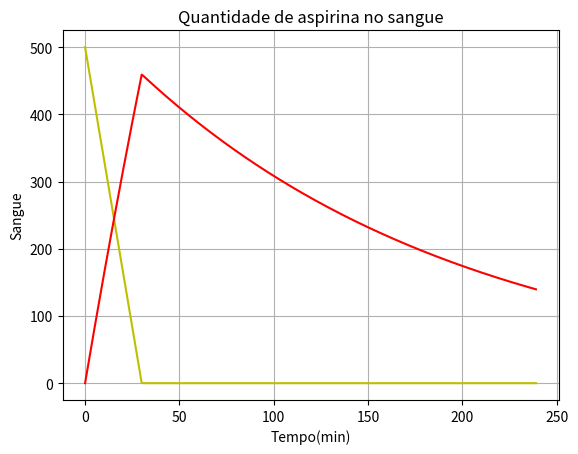

Generate this figure with matplotlib:
import numpy as np
import matplotlib.pyplot as plt
from scipy.integrate import odeint

def Func_aspirina(Y,t):
    G = Y[0]
    S = Y[1]
    if G >0:
        dGdt = -0.0333*500
    else:
        dGdt = 0
        
    if G >0:
        dSdt = 0.0333*500 - S*0.0057
    else:
        dSdt = -S*0.0057
    return [dGdt,dSdt]

tempo = np.arange(0,240,1)

solucao= odeint(Func_aspirina,[500,0],tempo)

plt.plot(tempo,solucao[:,0],"y")
plt.grid(True)
plt.title("Quantidade de aspirina no sistem gastroinstetinal")
plt.xlabel("Tempo(min)")
plt.ylabel("Gastrointestinal")
plt.show()

plt.plot(tempo,solucao[:,1],"r")
plt.grid(True)
plt.title("Quantidade de aspirina no sangue")
plt.xlabel("Tempo(min)")
plt.ylabel("Sangue")
plt.show()



